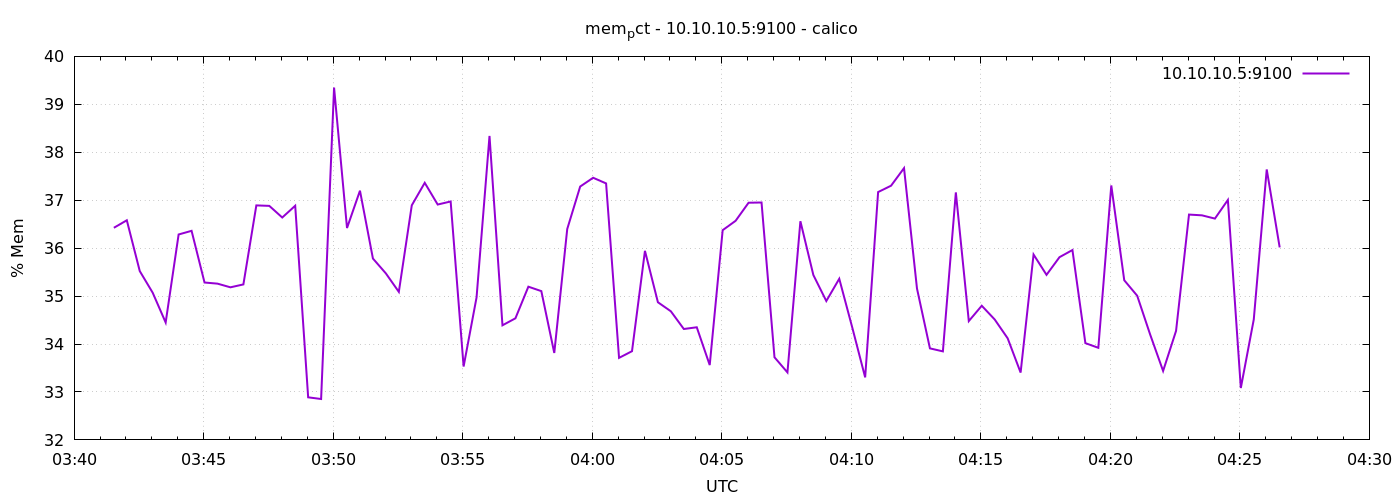

Source data for this figure (header and first rows):
1778557292	36.42432131831082
1778557322	36.58
1778557352	35.52
1778557382	35.07
1778557412	34.45
1778557442	36.29
1778557472	36.36
1778557502	35.28
1778557532	35.26
1778557562	35.18
1778557592	35.24
1778557622	36.89
1778557652	36.88
1778557682	36.64
1778557712	36.88
1778557742	32.89
1778557772	32.85
1778557802	39.35
1778557832	36.42
1778557862	37.2
1778557892	35.78
1778557922	35.47
1778557952	35.09
1778557982	36.89
1778558012	37.36
1778558042	36.91
1778558072	36.97
1778558102	33.53
1778558132	34.97
1778558162	38.34
1778558192	34.39
1778558222	34.54
1778558252	35.2
1778558282	35.1
1778558312	33.81
1778558342	36.4
1778558372	37.29
1778558402	37.47
1778558432	37.35
1778558462	33.71
1778558492	33.85
1778558522	35.94
1778558552	34.87
1778558582	34.68
1778558612	34.31
1778558642	34.35
1778558672	33.56
1778558702	36.37
1778558732	36.57
1778558762	36.95
1778558792	36.95
1778558822	33.72
1778558852	33.41
1778558882	36.56
1778558912	35.44
1778558942	34.9
1778558972	35.36
1778559002	34.35
1778559032	33.3
1778559062	37.17
1778559092	37.3
... 30 more rows
